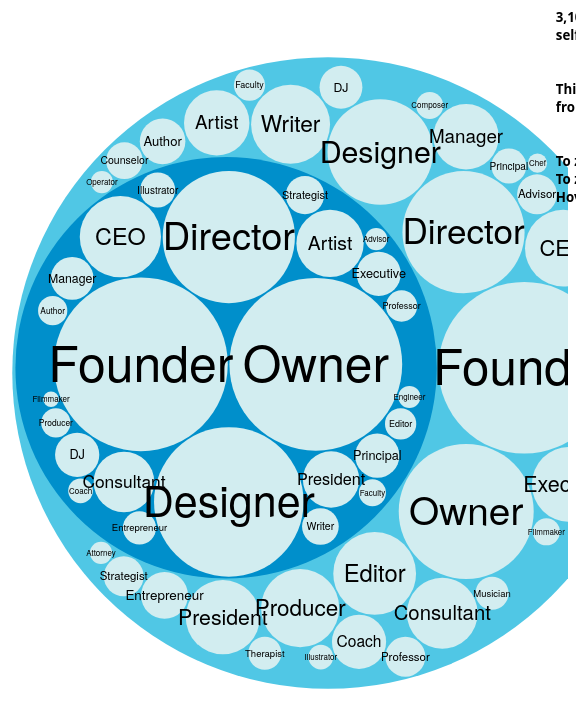
D3 v4 page, settled after 480 driven frames (8 s of simulated time); the page loaded 1 data file(s).


 function sizeIn(d) {
    return function(d) {
      document.getElementById(d.data.name+d.data.size).style.visibility = 'visible';
      document.getElementById(d.data.size+d.data.name).style.visibility = 'hidden';
    };
  }

function sizeOut(d) {
    return function(d) {
      document.getElementById(d.data.name+d.data.size).style.visibility = 'hidden';
      document.getElementById(d.data.size+d.data.name).style.visibility = 'visible';
    };
  }
  
var svg = d3.select("svg"),
    margin = 0,
    diameter = +svg.attr("width"),
    g = svg.append("g").attr("transform", "translate(" + diameter / 2 + "," + diameter / 2 + ")");
    
var color = d3.scaleLinear()
    .domain([0, 1])
    .range(["rgb(255,255,255)","rgb(80,199,229)"])  //"hsl(152,80%,60%)", "hsl(228,30%,40%)"
    .interpolate(d3.interpolateRgb);

var pack = d3.pack()
    .size([diameter - margin, diameter - margin])
    .padding(2);
    
var tooltip = d3.select("body")
	.append("div")
	.attr("class", "tooltext")
	.style("position", "absolute");
	

d3.json("flareLink.json", function(error, root) {
  if (error) throw error;
  root = d3.hierarchy(root)
      .sum(function(d) { return d.size; })
      .sort(function(a, b) { return b.value - a.value; });
  var focus = root,
      nodes = pack(root).descendants(),
      view;
  var circle = g.selectAll("circle")
    .data(nodes)
    .enter().append("circle")
      .attr("class", function(d) { return d.parent ? d.children ? "node" : "node node--leaf" : "node node--root"; })
      .attr('text-align','center')
      .style("fill", function(d) { return d.children ? color(d.depth) : "null"; })
      .on("click", function(d) { if (focus !== d) zoom(d), d3.event.stopPropagation(); })
      .on("mouseover", sizeIn(this.value))
      .on("mouseout", sizeOut(this.value));
     
     
  var text = g.selectAll("text")
    .data(nodes)
    .enter().append("text")
    .attr("class", "circleLabel")
    .style("font-size", function(d) { return Math.min(.5*d.r, (.5*d.r - 8) / this.getComputedTextLength() *48) + "px"; })
    .attr("dy", ".35em")
    .style("fill-opacity", function(d) { return d.parent === node, root ? 1 : 0; })
    .attr("id", function(d) { return d.data.size+d.data.name})
    .style("display", function(d) { return d.parent === node, root ? "inline" : "none"; })
    .text(function(d) { return d.data.name;});
  
  var size = g.selectAll("size")
    .data(nodes)
    .enter().append("text")
    .attr("class", "sizeText")
    .style("font-size", function(d) { return Math.min(.5*d.r, (.5*d.r - 8) / this.getComputedTextLength() *48) + "px"; })
    .attr("dy", ".35em")
    .style("visibility", "hidden")
    .attr('id', function(d) { return d.data.name+d.data.size})
    .style("display", function(d) { return d.parent === node, root ? "inline" : "none"; })
    .text(function(d) { return d.data.size;});
   
  var node = g.selectAll("circle,text");
    
  svg
      .style("background", color(0))
      .on("click", function() { zoom(root); });
  zoomTo([root.x, root.y, root.r * 2.3 + margin]);
  function zoom(d) {
    var focus0 = focus; focus = d;
    var transition = d3.transition()
        .duration(d3.event.altKey ? 7500 : 750)
        .tween("zoom", function(d) {
          var i = d3.interpolateZoom(view, [focus.x, focus.y, focus.r * 2.3 + margin]);
          return function(t) { zoomTo(i(t)); };
        });
    transition.selectAll("text")
        .filter(function(d) { return d.parent === focus || this.style.display === "inline"; })
        .attr('text-align','middle')
        .style("font-size", function(d) { return Math.min(d.r, (d.r - 8) / this.getComputedTextLength() * 48) + "px"; })
        .attr("dy", ".35em")
        .style("fill-opacity", function(d) { return d.parent === focus, node, root ? 1 : 0; })
        .on("start", function(d) { if (d.parent === focus, node, root) this.style.display = "inline"; })
        .on("end", function(d) { if (d.parent === focus, node, root) this.style.display = "inline"; });
  }
  function zoomTo(v) {
    var k = diameter / v[2]; view = v;
    node.attr("transform", function(d) { return "translate(" + (d.x - v[0]) * k + "," + (d.y - v[1]) * k + ")"; });
    circle.attr("r", function(d) { return d.r * k; });
  }
  
  function hovered(hover) {
  return function(d) {
	d3.selectAll(d.ancestors().map(function(d) {}));
  };
  

}
});


### data: flareLink.json
{
 "name": "",
 "children": [
  {
   "name": "",
   "size": "",
   "children": [
    "{... 2 keys}",
    "{... 2 keys}",
    "{... 2 keys}",
    "{... 2 keys}",
    "{... 2 keys}",
    "{... 2 keys}",
    "{... 2 keys}",
    "{... 2 keys}",
    "... 26 more items"
   ]
  }
 ]
}